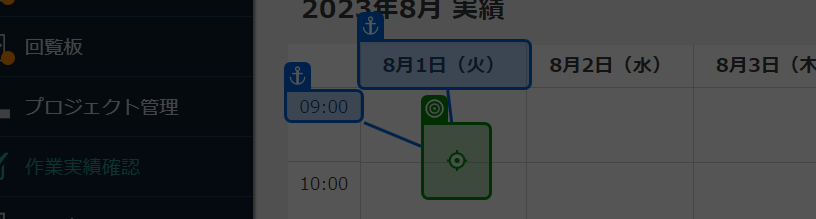
Task: 空のプロジェクト
Workflow: 勤務実績の繰り返し入力

Step 1: click

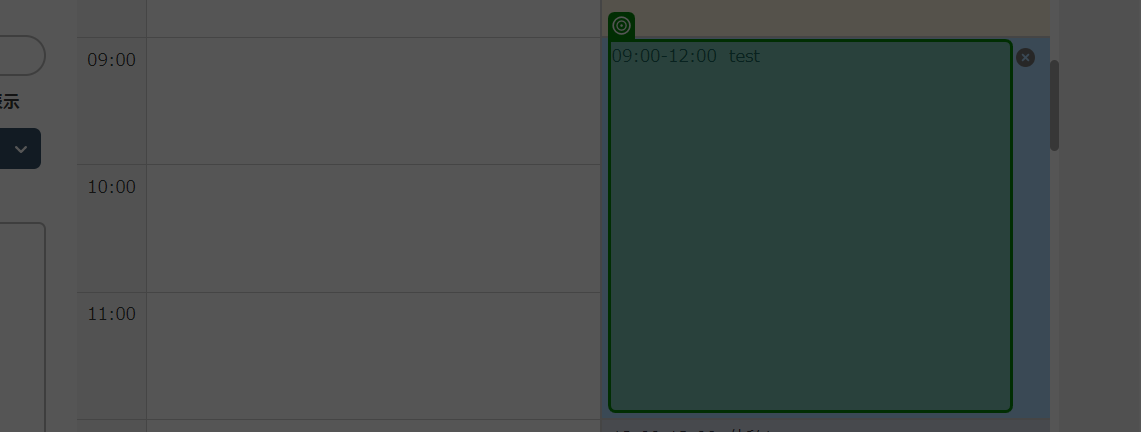
Step 2 [then]: check

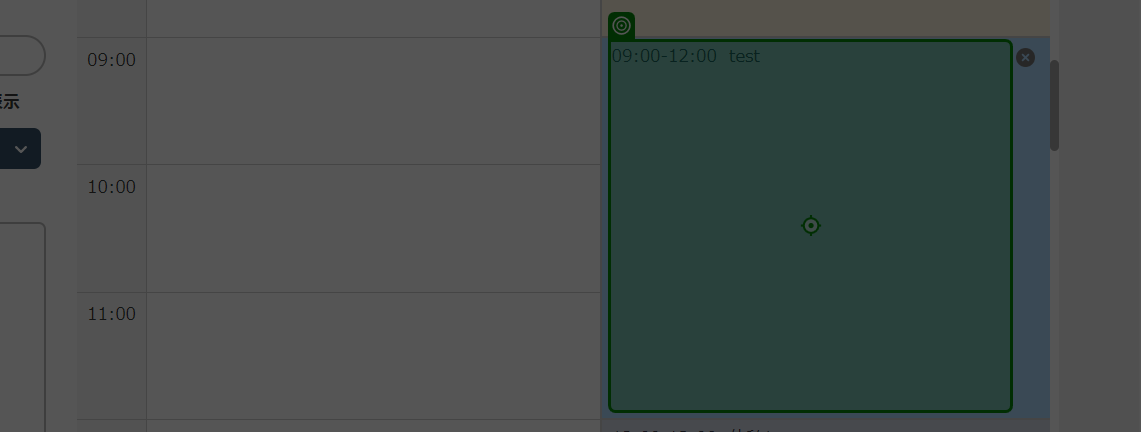
Step 3: click

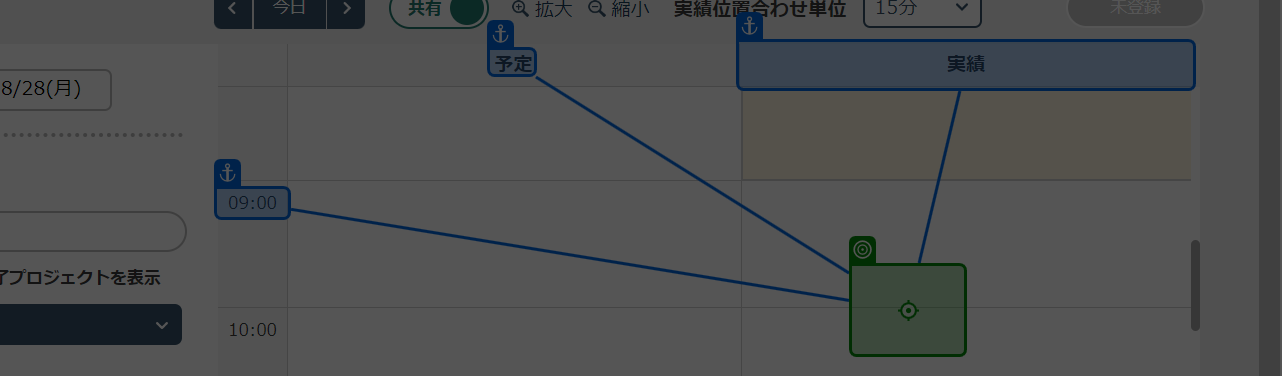
Step 4 [else]: click

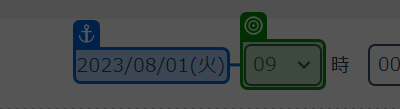
Step 5 [then]: select "[Split(StartTime1.ToString,":")(0)]"

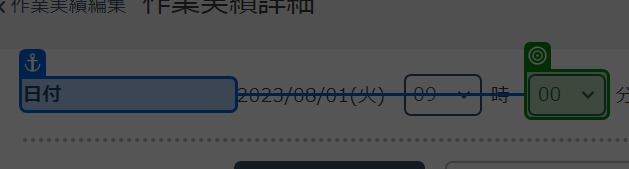
Step 6: select "[Split(StartTime1.ToString,":")(0)]"

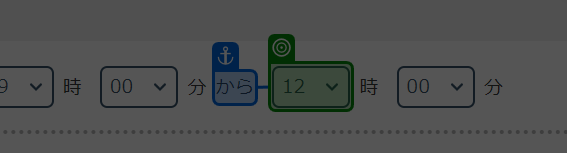
Step 7: select "[Split(EndTime1.ToString,":")(0)]"

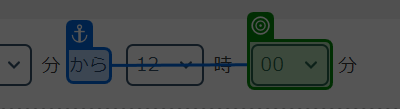
Step 8: select "[Split(EndTime1.ToString,":")(0)]"

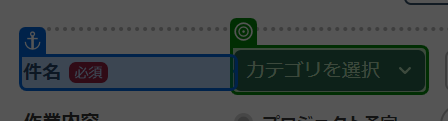
Step 9: select [Category]

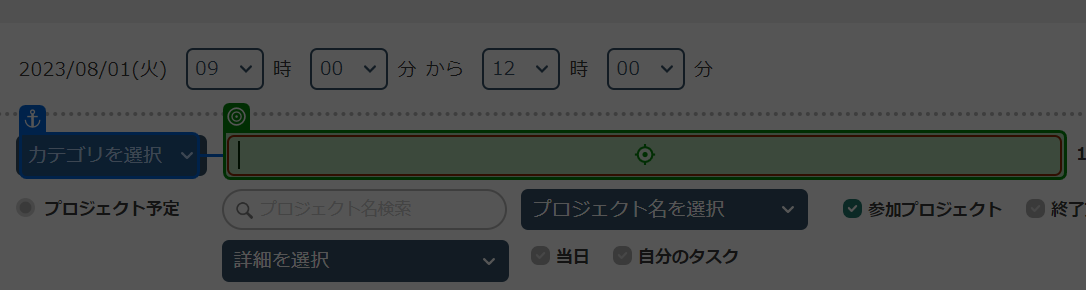
Step 10: type [WorkName]

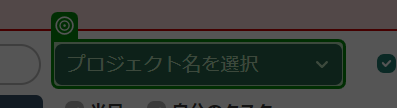
Step 11: select [ProjectName]

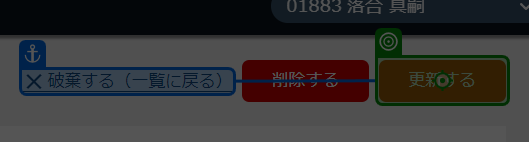
Step 12: click

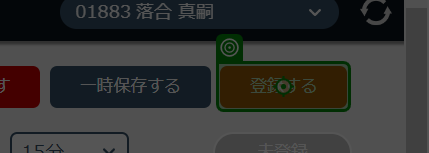
Step 13: click

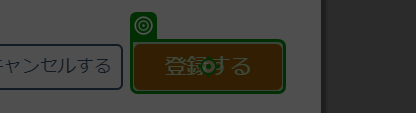
Step 14: click

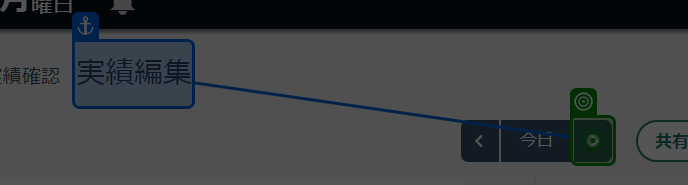
Step 15: click